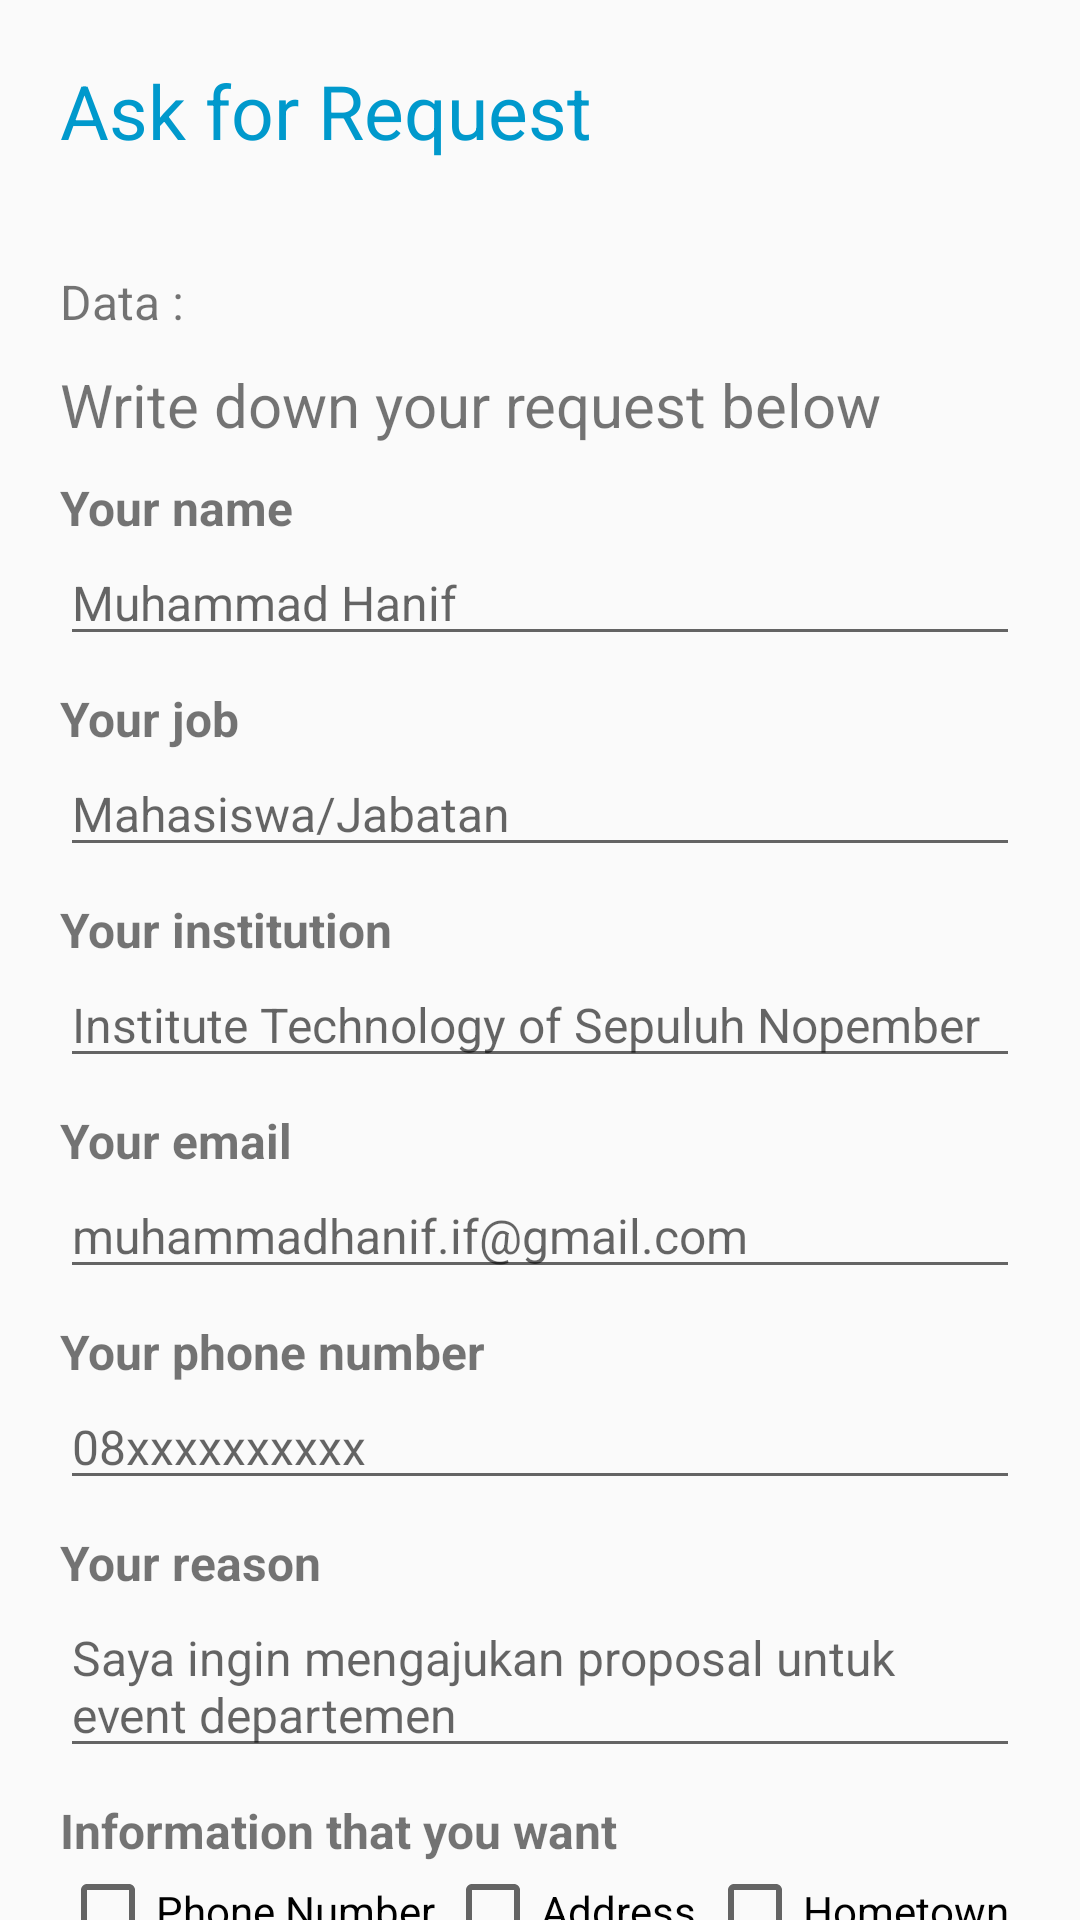

This screen was rendered from an Android layout file. Write that file and the resources it references.
<!-- AndroidManifest.xml: activity theme AppTheme.NoActionBar -->
<!-- res/layout/activity_request.xml -->
<?xml version="1.0" encoding="utf-8"?>
<android.support.v4.widget.NestedScrollView xmlns:android="http://schemas.android.com/apk/res/android"
    xmlns:tools="http://schemas.android.com/tools"
    android:layout_width="match_parent"
    android:layout_height="wrap_content"
    android:focusable="true"
    android:focusableInTouchMode="true"
    tools:context="com.mis.altius.RequestActivity">
    <requestFocus/>
    <LinearLayout
        android:layout_width="match_parent"
        android:layout_height="wrap_content"
        android:padding="20dp"
        android:orientation="vertical">
        <TextView
            android:layout_width="match_parent"
            android:layout_height="wrap_content"
            android:text="Ask for Request"
            android:textColor="@android:color/holo_blue_dark"
            android:textSize="25sp"/>
        <LinearLayout
            android:layout_width="match_parent"
            android:layout_height="wrap_content"
            android:orientation="horizontal"
            android:layout_marginTop="36dp">
            <TextView
                android:layout_width="wrap_content"
                android:layout_height="wrap_content"
                android:text="Data : "
                android:textSize="16sp"/>
            <TextView
                android:id="@+id/tv_data_nama"
                android:layout_width="wrap_content"
                android:layout_height="wrap_content"
                android:text=""
                android:textSize="16sp"
                android:textStyle="bold"/>
        </LinearLayout>
        <TextView
            android:layout_width="match_parent"
            android:layout_height="match_parent"
            android:text="Write down your request below"
            android:textSize="20sp"
            android:layout_marginTop="10dp"/>
        <TextView
            android:layout_marginTop="10dp"
            android:layout_width="match_parent"
            android:layout_height="wrap_content"
            android:text="Your name"
            android:textSize="16sp"
            android:textStyle="bold"/>
        <EditText
            android:id="@+id/nama_request"
            android:layout_width="match_parent"
            android:layout_height="wrap_content"
            android:textSize="16sp"
            android:hint="Muhammad Hanif"
            android:inputType="text"
            android:maxLines="1"
            android:scrollbars="vertical"/>
        <TextView
            android:layout_marginTop="10dp"
            android:layout_width="match_parent"
            android:layout_height="wrap_content"
            android:text="Your job"
            android:textSize="16sp"
            android:textStyle="bold"/>
        <EditText
            android:id="@+id/pekerjaan_request"
            android:layout_width="match_parent"
            android:layout_height="wrap_content"
            android:textSize="16sp"
            android:hint="Mahasiswa/Jabatan"
            android:inputType="text"
            android:maxLines="1"
            android:scrollbars="vertical"/>
        <TextView
            android:layout_marginTop="10dp"
            android:layout_width="match_parent"
            android:layout_height="wrap_content"
            android:text="Your institution"
            android:textSize="16sp"
            android:textStyle="bold"/>
        <EditText
            android:id="@+id/institusi_request"
            android:layout_width="match_parent"
            android:layout_height="wrap_content"
            android:textSize="16sp"
            android:hint="Institute Technology of Sepuluh Nopember"
            android:inputType="text"
            android:maxLines="1"
            android:scrollbars="vertical"/>
        <TextView
            android:layout_marginTop="10dp"
            android:layout_width="match_parent"
            android:layout_height="wrap_content"
            android:text="Your email"
            android:textSize="16sp"
            android:textStyle="bold"/>
        <EditText
            android:id="@+id/email_request"
            android:layout_width="match_parent"
            android:layout_height="wrap_content"
            android:textSize="16sp"
            android:hint="muhammadhanif.if@gmail.com"
            android:inputType="textEmailAddress"
            android:maxLines="1"
            android:scrollbars="vertical"/>
        <TextView
            android:layout_marginTop="10dp"
            android:layout_width="match_parent"
            android:layout_height="wrap_content"
            android:text="Your phone number"
            android:textSize="16sp"
            android:textStyle="bold"/>
        <EditText
            android:id="@+id/kontak_request"
            android:layout_width="match_parent"
            android:layout_height="wrap_content"
            android:textSize="16sp"
            android:hint="08xxxxxxxxxx"
            android:inputType="phone"
            android:maxLines="1"
            android:scrollbars="vertical"/>
        <TextView
            android:layout_marginTop="10dp"
            android:layout_width="match_parent"
            android:layout_height="wrap_content"
            android:text="Your reason"
            android:textSize="16sp"
            android:textStyle="bold"/>
        <ScrollView
            android:layout_width="wrap_content"
            android:layout_height="wrap_content">
            <EditText
                android:id="@+id/alasan_request"
                android:layout_width="match_parent"
                android:layout_height="wrap_content"
                android:textSize="16sp"
                android:hint="Saya ingin mengajukan proposal untuk event departemen"
                android:inputType="textMultiLine"
                android:typeface="sans"
                android:ellipsize="end"
                android:maxLines="4"
                android:scrollbars="vertical"/>
        </ScrollView>
        <TextView
            android:layout_marginTop="10dp"
            android:layout_width="match_parent"
            android:layout_height="wrap_content"
            android:text="Information that you want"
            android:textSize="16sp"
            android:textStyle="bold"/>

        <LinearLayout
            android:layout_width="match_parent"
            android:layout_height="wrap_content"
            android:orientation="horizontal"
            android:layout_gravity="center">
            <CheckBox
                android:id="@+id/checkBox1"
                android:layout_width="wrap_content"
                android:layout_height="wrap_content"
                android:layout_centerHorizontal="true"
                android:text="Phone Number"
                android:textSize="14sp"
                android:layout_weight="1"
                android:onClick="onCheckboxClicked"/>
            <CheckBox
                android:id="@+id/checkBox2"
                android:layout_width="wrap_content"
                android:layout_height="wrap_content"
                android:text="Address"
                android:textSize="14sp"
                android:layout_weight="1"
                android:onClick="onCheckboxClicked"/>
            <CheckBox
                android:id="@+id/checkBox3"
                android:layout_width="wrap_content"
                android:layout_height="wrap_content"
                android:text="Hometown"
                android:textSize="14sp"
                android:layout_weight="1"
                android:onClick="onCheckboxClicked"/>
        </LinearLayout>
        <Button
            android:id="@+id/btn_submit_request"
            android:layout_width="match_parent"
            android:layout_height="wrap_content"
            android:layout_gravity="center"
            android:layout_marginTop="36dp"
            android:gravity="center"
            android:text="SUBMIT"
            android:textColor="@android:color/white"
            style="@style/Widget.AppCompat.Button.Colored"/>
    </LinearLayout>

</android.support.v4.widget.NestedScrollView>
<!-- resources referenced by this layout -->
<resources>
  <style name="AppTheme.NoActionBar">
          <item name="colorPrimaryDark">@android:color/black</item>
          <item name="windowNoTitle">true</item>
          <item name="windowActionBar">false</item>
          <item name="android:windowFullscreen">false</item>
          <item name="android:windowContentOverlay">@null</item>
      </style>
</resources>
